The GitHub repository LinhVu1027/DeepLearning-BasicImageClassification-Numpy-Tensorflow contains a labelled image folder "CNN_cropfield" with 3 categories: lua co de, lua nga, lua tot. Examples follow, each with its label.

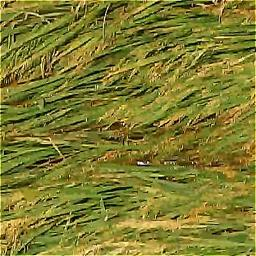
Label: lua nga

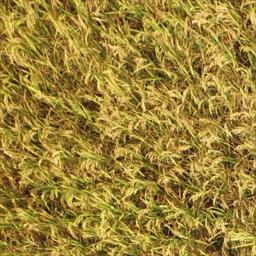
Label: lua tot

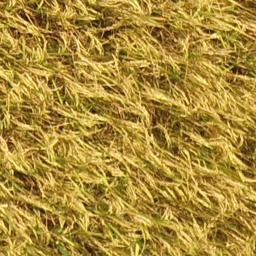
Label: lua tot

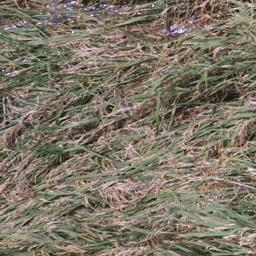
Label: lua co de

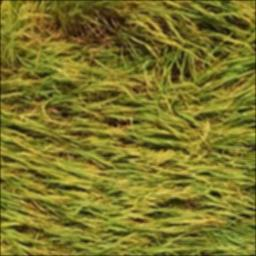
Label: lua nga

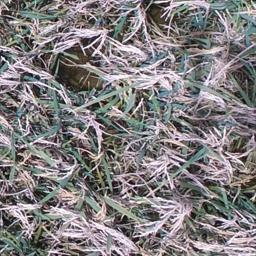
Label: lua co de
